Dataset: pre-processed (GitHub, AnsariRaheenBano/Fabric-Defect-Detection-Using-deep-learning). Classes: holes, lines, no defect, stains.

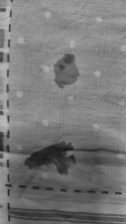
Label: stains

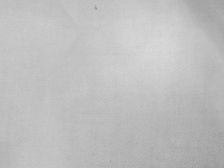
Label: no defect

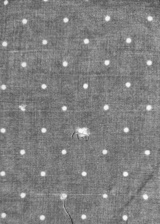
Label: holes

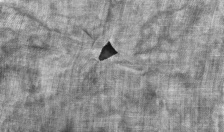
Label: holes

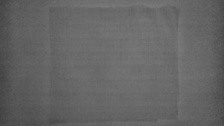
Label: lines

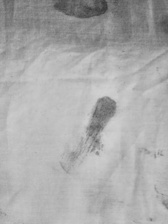
Label: stains
